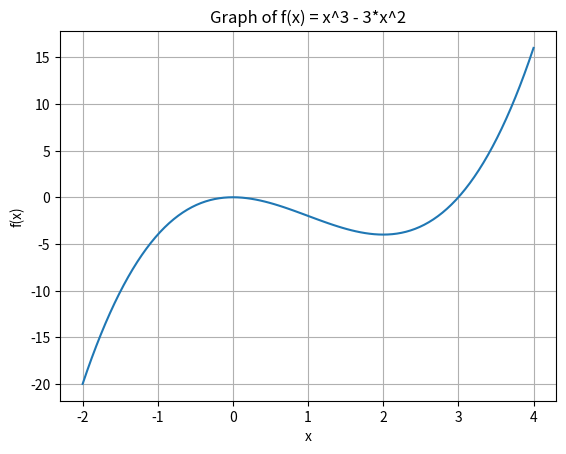

Reproduce this figure in Python.
# Plotting and Visualizing a Nonlinear Function
#f(x) = x^3 - 3*x^2
#Plot the graph of this function using Python. Choose a suitable range of x values
#Observe the shape of the graph. 
#Identify the minimum/maximum point of the function by looking at the graph.

import matplotlib.pyplot as plt
import numpy as np

x = np.linspace(-2, 4, 100)
y = x**3 - 3*(x**2)

plt.plot(x, y)
plt.title("Graph of f(x) = x^3 - 3*x^2")
plt.xlabel("x")
plt.ylabel("f(x)")
plt.grid()
plt.show()